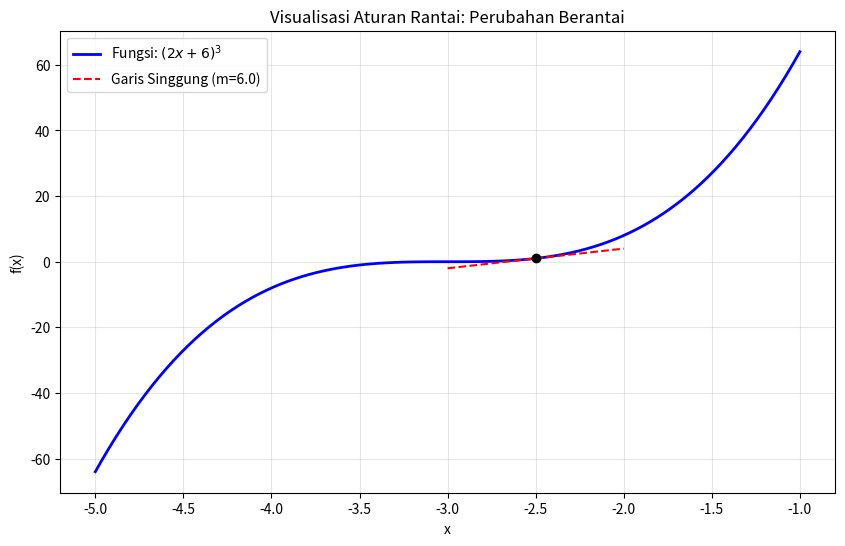

Generate this figure with matplotlib:
import numpy as np
"""
Module: Visualize Chain Rule with Tangent Line
This module demonstrates the chain rule in calculus by visualizing a composite function
and its tangent line at a specific point.
Functions:
    f(x): Computes the original function (2x + 6)^3
    df(x): Computes the derivative using the chain rule: 6 * (2x + 6)^2
    tangent_line(x): Computes the equation of the tangent line at point (x1, y1)
Main Process:
    1. Define the function f(x) = (2x + 6)^3 and its derivative df(x) using chain rule
    2. Generate x values in range [-5, -1] and compute corresponding y values
    3. Select a point x1 = -2.5 to analyze the rate of change
    4. Calculate the slope at x1 using the derivative (chain rule result: u' * n * u^(n-1))
    5. Create a tangent line equation using point-slope form: y = m(x - x1) + y1
    6. Plot the function curve, tangent line, and the point of tangency
    7. Display the visualization with labels and grid
Visualization Elements:
    - Blue curve: Original function (2x + 6)^3
    - Red dashed line: Tangent line at x1 = -2.5 showing instantaneous rate of change
    - Black dot: Point of tangency (x1, y1)
Purpose: Illustrates how the chain rule helps find the slope of composite functions
"""
import matplotlib.pyplot as plt

# Import libraries for numerical computing and visualization
# 1. Definisi fungsi asli dan hasil aturan rantaimu
def f(x): return (2*x + 6)**3
def df(x): return 6 * (2*x + 6)**2

# 2. Setup data grafik
x_vals = np.linspace(-5, -1, 100) # Kita ambil area sekitar titik belok
y_vals = f(x_vals)

# 3. Tentukan satu titik untuk melihat "Rantai" perubahannya
x1 = -2.5
y1 = f(x1)
kemiringan = df(x1) # Ini adalah hasil u' * n * u^(n-1)

# 4. Membuat garis singgung (Tangent Line)
# Rumus: y = m(x - x1) + y1
def tangent_line(x): return kemiringan * (x - x1) + y1
x_tangent = np.linspace(x1-0.5, x1+0.5, 10)

# 5. Plotting
plt.figure(figsize=(10, 6))
plt.plot(x_vals, y_vals, label='Fungsi: $(2x + 6)^3$', color='blue', lw=2)
plt.plot(x_tangent, tangent_line(x_tangent), '--', label=f'Garis Singgung (m={kemiringan})', color='red')
plt.scatter([x1], [y1], color='black', zorder=5)

plt.title("Visualisasi Aturan Rantai: Perubahan Berantai")
plt.xlabel("x")
plt.ylabel("f(x)")
plt.legend()
plt.grid(True, alpha=0.3)
plt.show()

